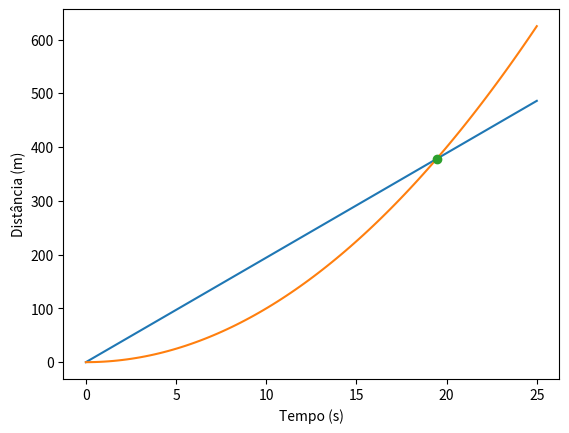

This figure's Python source:
#carro A v=v0=70km/h a=0                            x(t) = 70t
#carro Patrulha vo=0km/h a=2   v(t) = vo+at = 2t    x(t) = t**2

import numpy as np
import matplotlib.pyplot as plt

#a)
v=70/3.6
#np.linspace(min,max,n) n é o numero de pontos
t = np.linspace(0, 25, 100)

xA=v*t #carro A
xP=t**2 #carro de patrulha

plt.plot(t,xA)
plt.plot(t,xP)

plt.xlabel("Tempo (s)")
plt.ylabel("Distância (m)")

#Ponto de interseçao xA=xP   vt=t**2   v=t
tI=v
xI = tI**2 #ou v*v
plt.plot(tI,xI,'o')
print('t= ',tI) #tempo onde se encontram
print('x= ',xI) #posição em que se encontram
plt.show()
